4-way image classification set "dataset_split" from GitHub (ISABELUNA16/Yolo11_ComputerVision_BananaRipenessClassifier); label vocabulary: green, overripe, ripe, semi-ripe.

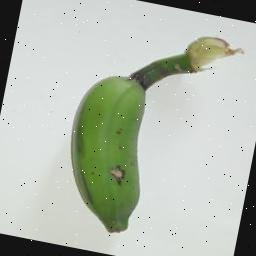
Label: green

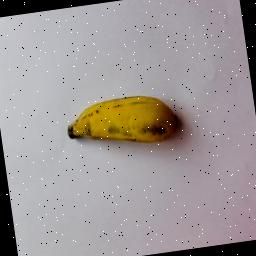
Label: ripe

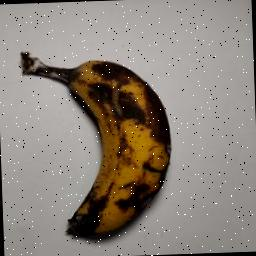
Label: overripe

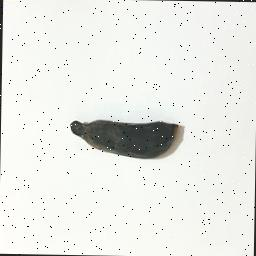
Label: overripe

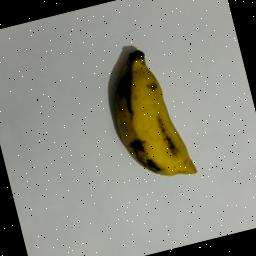
Label: semi-ripe

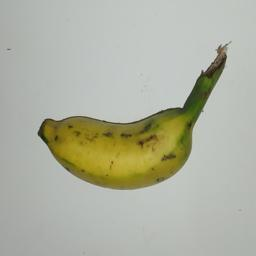
Label: semi-ripe
